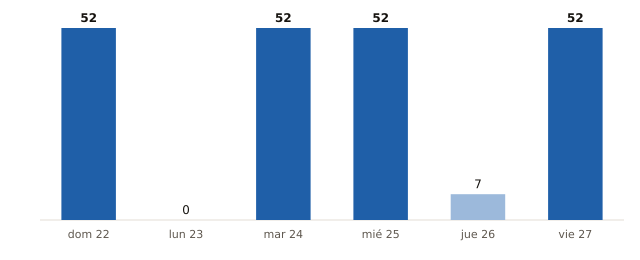

The file beside this chart, header and first rows:
fecha, municipios_prob_90_o_mas
2026-11-22, 52
2026-11-23, 0
2026-11-24, 52
2026-11-25, 52
2026-11-26, 7
2026-11-27, 52
